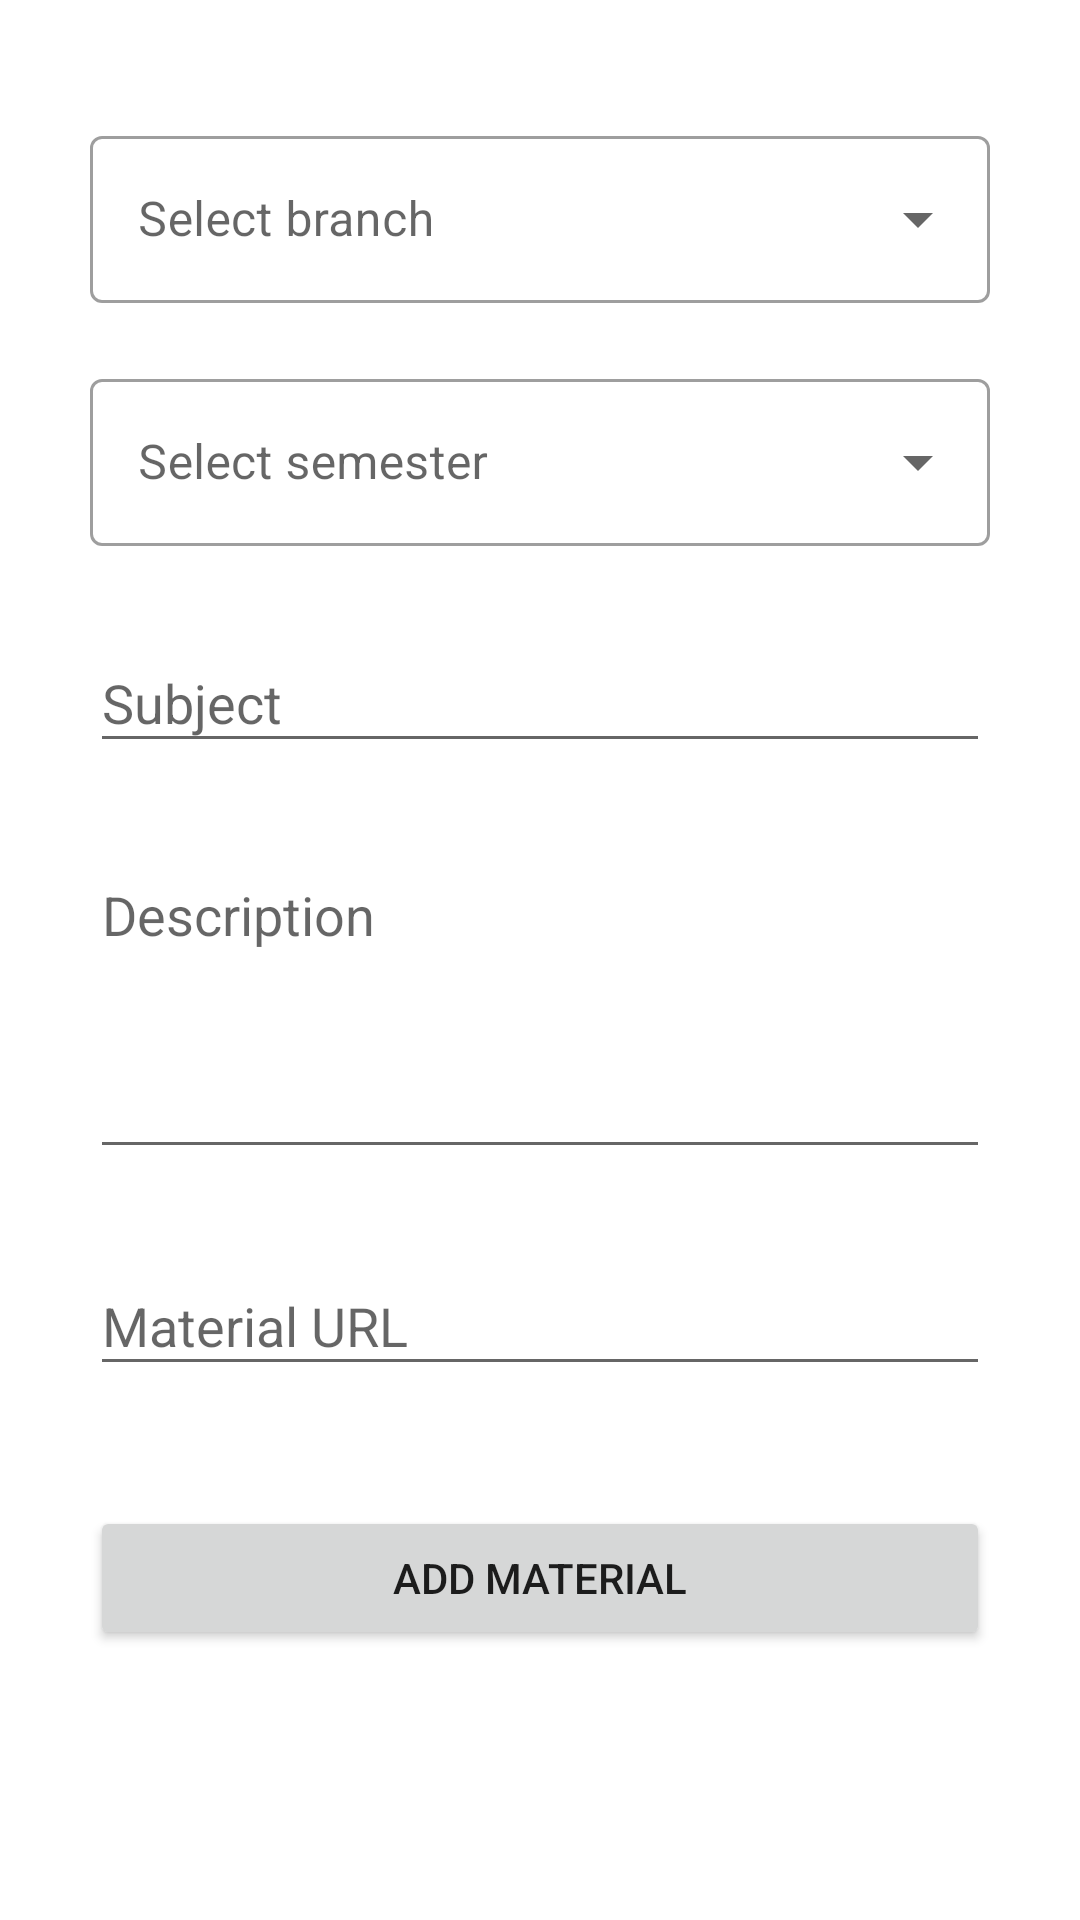

The Android layout XML behind this screen, and the referenced resources:
<!-- AndroidManifest.xml: application theme Theme.e_scheduler -->
<!-- res/layout/fragment_add_material.xml -->
<?xml version="1.0" encoding="utf-8"?>
<androidx.constraintlayout.widget.ConstraintLayout xmlns:android="http://schemas.android.com/apk/res/android"
    xmlns:app="http://schemas.android.com/apk/res-auto"
    xmlns:tools="http://schemas.android.com/tools"
    android:layout_width="match_parent"
    android:layout_height="match_parent">

    <com.google.android.material.textfield.TextInputLayout
        android:id="@+id/tl_branch"
        style="@style/Widget.MaterialComponents.TextInputLayout.OutlinedBox.ExposedDropdownMenu"
        android:layout_width="match_parent"
        android:layout_height="wrap_content"
        android:layout_marginLeft="30dp"
        android:layout_marginTop="40dp"
        android:layout_marginRight="30dp"
        app:layout_constraintTop_toTopOf="parent">

        <AutoCompleteTextView
            android:id="@+id/autoCompleteTvBranch"
            android:layout_width="match_parent"
            android:layout_height="match_parent"
            android:hint="Select branch"
            android:inputType="none"
            tools:ignore="TextContrastCheck" />

    </com.google.android.material.textfield.TextInputLayout>

    <com.google.android.material.textfield.TextInputLayout
        android:id="@+id/tl_sem"
        style="@style/Widget.MaterialComponents.TextInputLayout.OutlinedBox.ExposedDropdownMenu"
        android:layout_width="match_parent"
        android:layout_height="wrap_content"
        android:layout_marginLeft="30dp"
        android:layout_marginTop="20dp"
        android:layout_marginRight="30dp"
        app:layout_constraintTop_toBottomOf="@id/tl_branch">

        <AutoCompleteTextView
            android:id="@+id/autoCompleteTvSem"
            android:layout_width="match_parent"
            android:layout_height="match_parent"
            android:hint="Select semester"
            android:inputType="none"
            tools:ignore="TextContrastCheck" />

    </com.google.android.material.textfield.TextInputLayout>


    <com.google.android.material.textfield.TextInputLayout
        android:id="@+id/subject"
        style="@style/Widget.Design.TextInputLayout"
        android:layout_width="match_parent"
        android:layout_height="wrap_content"
        android:layout_marginHorizontal="30dp"
        android:layout_marginTop="20dp"
        android:hint="Subject"
        app:layout_constraintTop_toBottomOf="@id/tl_sem">

        <com.google.android.material.textfield.TextInputEditText
            android:id="@+id/et_material_topic"
            android:layout_width="match_parent"
            android:layout_height="wrap_content"
            android:drawableEnd="@drawable/ic_baseline_event"
            android:inputType="text"
            android:maxLines="1" />
    </com.google.android.material.textfield.TextInputLayout>


    <com.google.android.material.textfield.TextInputLayout
        android:id="@+id/description"
        style="@style/Widget.Design.TextInputLayout"
        android:layout_width="match_parent"
        android:layout_height="wrap_content"
        android:layout_marginHorizontal="30dp"
        android:layout_marginTop="20dp"
        android:hint="Description"
        app:layout_constraintTop_toBottomOf="@id/subject">

        <com.google.android.material.textfield.TextInputEditText
            android:id="@+id/et_description"
            android:layout_width="match_parent"
            android:layout_height="wrap_content"
            android:drawableEnd="@drawable/ic_baseline_event"
            android:gravity="top|start"
            android:lines="4"
            android:maxLines="4"
            android:minLines="4"
            android:scrollbars="vertical" />
    </com.google.android.material.textfield.TextInputLayout>

    <com.google.android.material.textfield.TextInputLayout
        android:id="@+id/url"
        style="@style/Widget.Design.TextInputLayout"
        android:layout_width="match_parent"
        android:layout_height="wrap_content"
        android:layout_marginHorizontal="30dp"
        android:layout_marginTop="20dp"
        android:hint="Material URL"
        app:layout_constraintTop_toBottomOf="@id/description">

        <com.google.android.material.textfield.TextInputEditText
            android:id="@+id/et_material_url"
            android:layout_width="match_parent"
            android:layout_height="wrap_content"
            android:drawableEnd="@drawable/ic_baseline_event"
            android:inputType="text"
            android:maxLines="1" />
    </com.google.android.material.textfield.TextInputLayout>

    <Button
        android:id="@+id/btn_add_material"
        android:layout_width="match_parent"
        android:layout_height="wrap_content"
        android:layout_marginTop="40dp"
        android:layout_marginHorizontal="30dp"
        app:layout_constraintTop_toBottomOf="@id/url"
        android:text="Add Material"/>

</androidx.constraintlayout.widget.ConstraintLayout>
<!-- resources referenced by this layout -->
<resources>
  <style name="Theme.e_scheduler" parent="Theme.MaterialComponents.DayNight.NoActionBar">
          
          <item name="colorPrimary">@color/purple_500</item>
          <item name="colorPrimaryVariant">@color/purple_700</item>
          <item name="colorOnPrimary">@color/white</item>
          
          <item name="colorSecondary">@color/teal_200</item>
          <item name="colorSecondaryVariant">@color/teal_700</item>
          <item name="colorOnSecondary">@color/black</item>
          
          <item name="android:statusBarColor" tools:targetApi="l">?attr/colorPrimaryVariant</item>
          
      </style>
  <!-- not gathered from this repository: default colours our renderer supplied (Android Studio template values) -->
  <color name="purple_500">#FF6200EE</color>
  <color name="purple_700">#FF3700B3</color>
  <color name="teal_200">#FF03DAC5</color>
  <color name="teal_700">#FF018786</color>
  <color name="black">#FF000000</color>
  <color name="white">#FFFFFFFF</color>
</resources>
